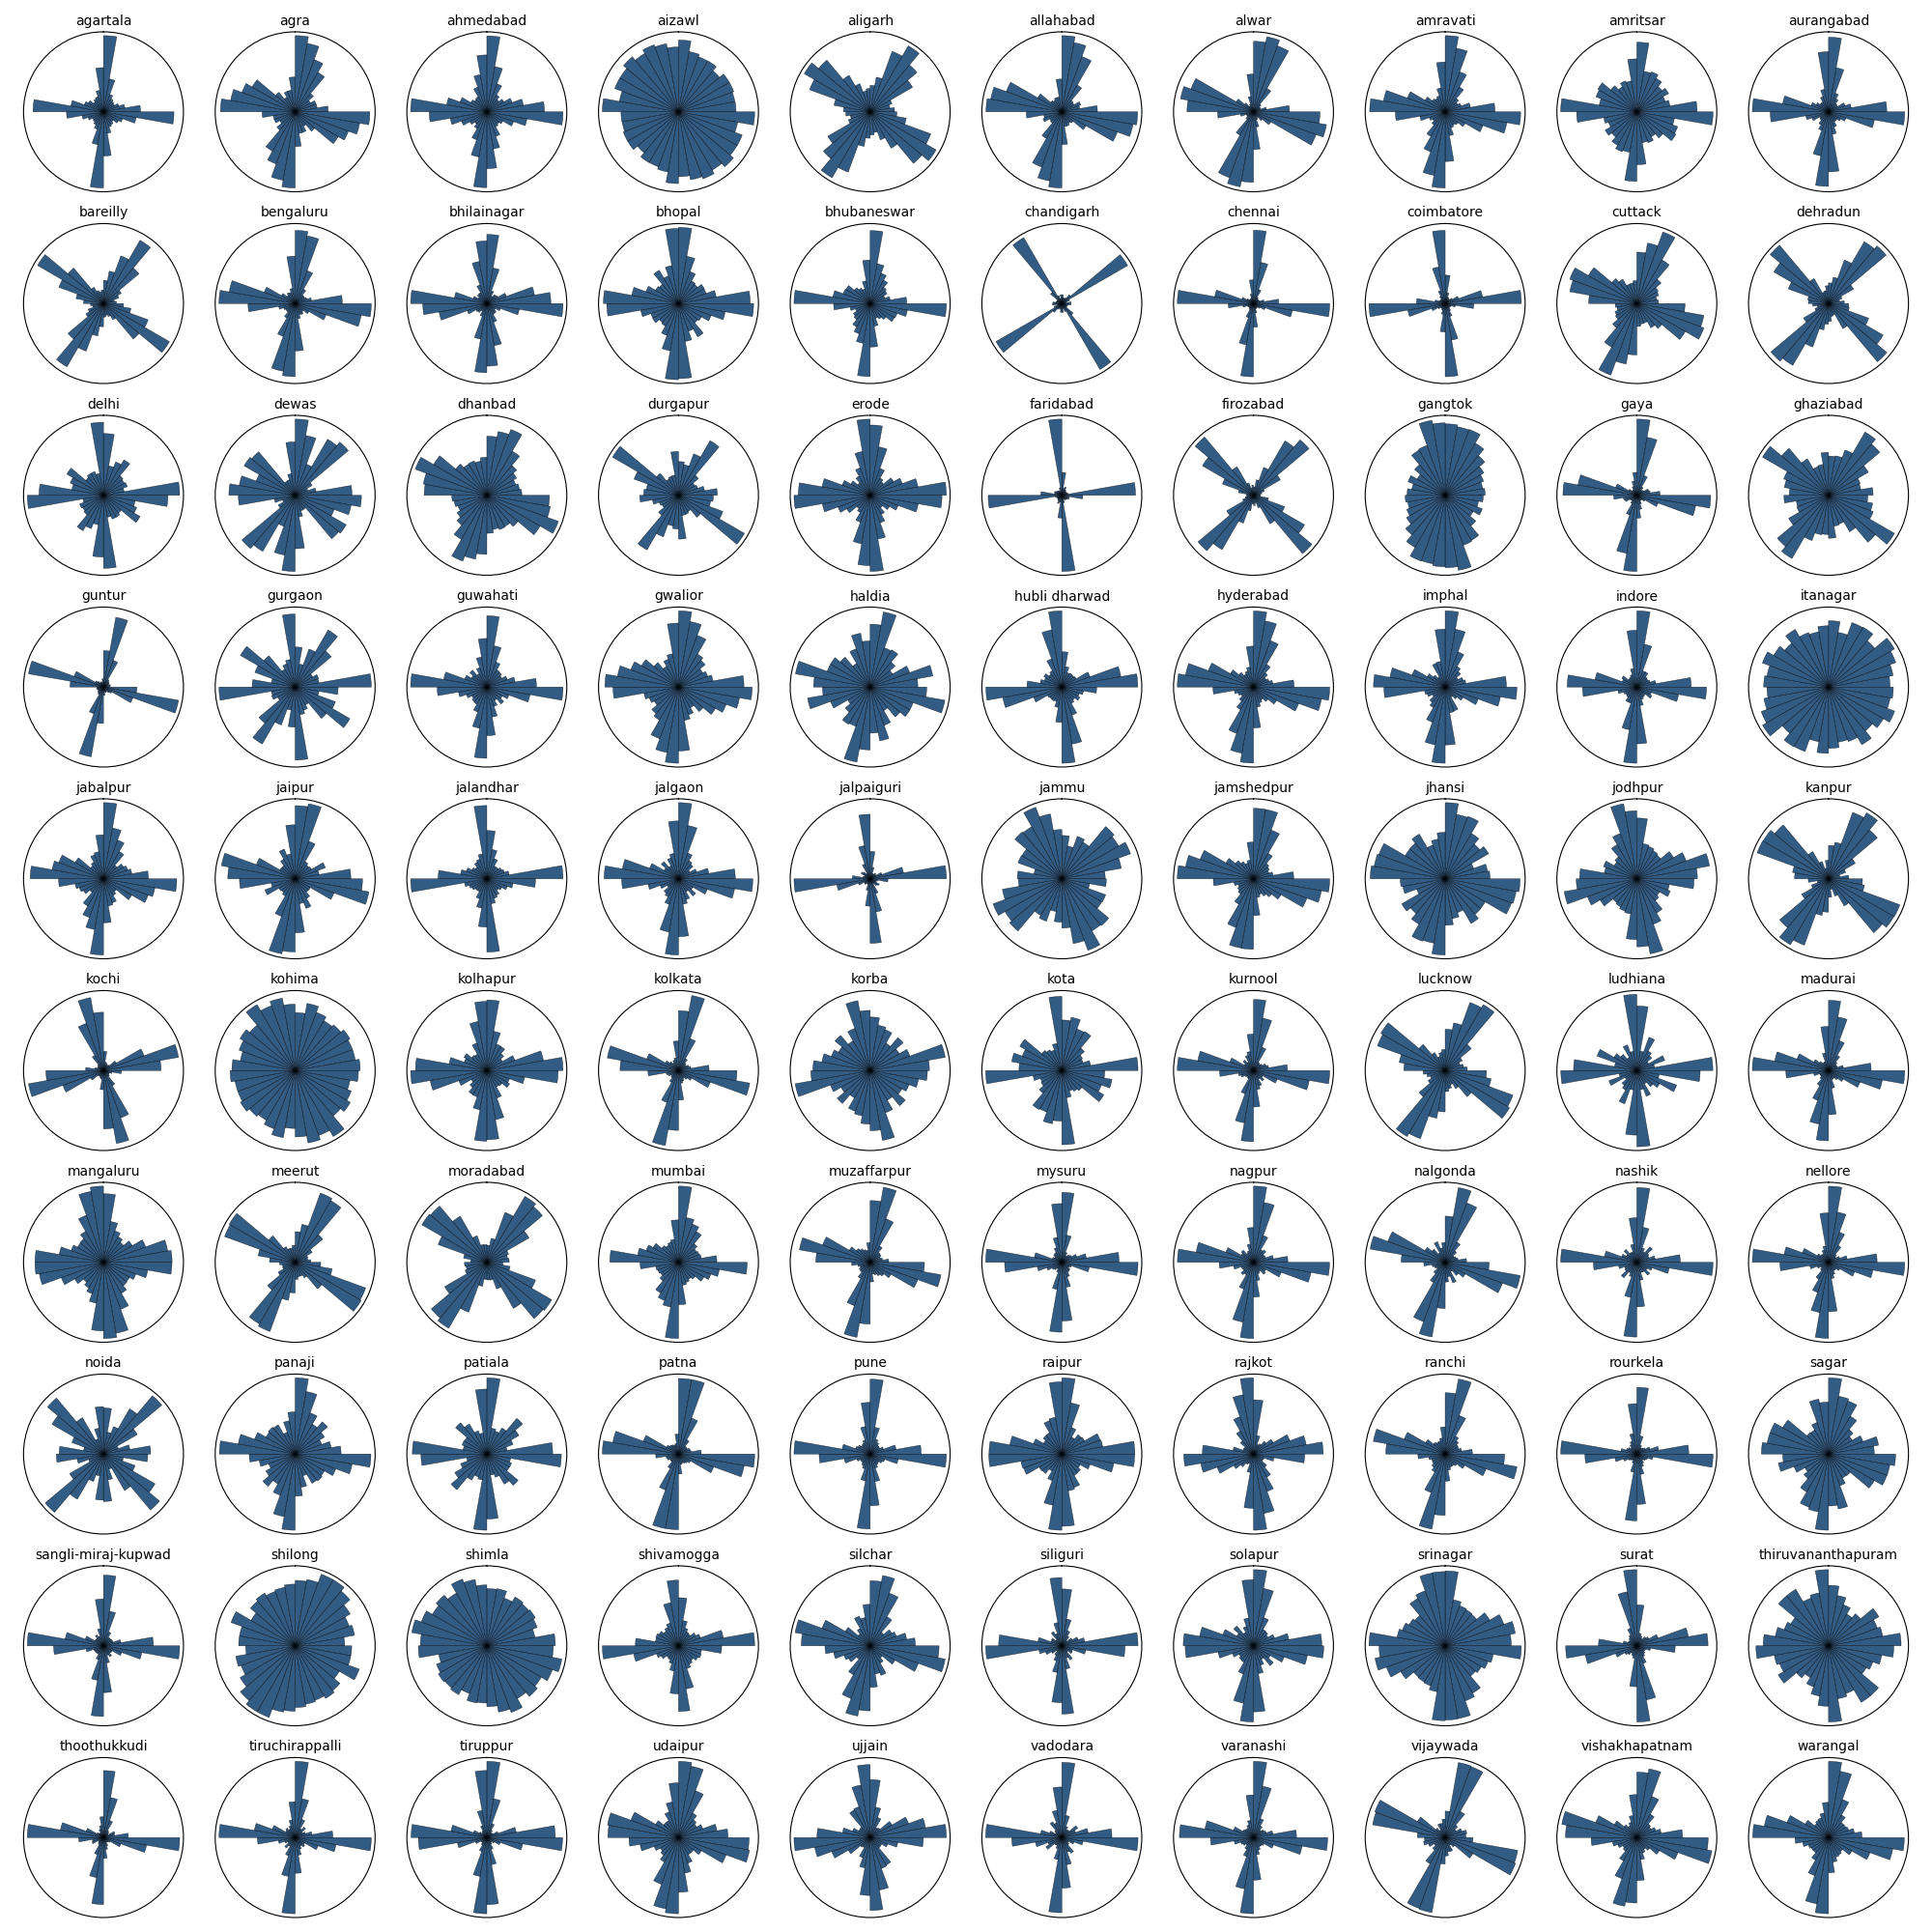

The file beside this chart, header and first rows:
, city, oe
0, agartala, 3.389
1, agra, 3.453
2, ahmedabad, 3.444
3, aizawl, 3.576
4, aligarh, 3.475
5, allahabad, 3.363
6, alwar, 3.255
7, amravati, 3.419
8, amritsar, 3.507
9, aurangabad, 3.32
10, bareilly, 3.384
11, bengaluru, 3.307
12, bhilainagar, 3.327
13, bhopal, 3.487
14, bhubaneswar, 3.458
15, chandigarh, 2.892
16, chennai, 3.129
17, coimbatore, 3.155
18, cuttack, 3.472
19, dehradun, 3.368
20, delhi, 3.411
21, dewas, 3.434
22, dhanbad, 3.535
23, durgapur, 3.466
24, erode, 3.454
25, faridabad, 2.897
26, firozabad, 3.245
27, gangtok, 3.537
28, gaya, 3.205
29, ghaziabad, 3.525
30, guntur, 3.091
31, gurgaon, 3.414
32, guwahati, 3.446
33, gwalior, 3.517
34, haldia, 3.527
35, hubli dharwad, 3.407
36, hyderabad, 3.408
37, imphal, 3.407
38, indore, 3.326
39, itanagar, 3.577
40, jabalpur, 3.48
41, jaipur, 3.429
42, jalandhar, 3.341
43, jalgaon, 3.411
44, jalpaiguri, 3.161
45, jammu, 3.542
46, jamshedpur, 3.426
47, jhansi, 3.548
48, jodhpur, 3.524
49, kanpur, 3.406
50, kochi, 3.195
51, kohima, 3.577
52, kolhapur, 3.449
53, kolkata, 3.281
54, korba, 3.547
55, kota, 3.499
56, kurnool, 3.313
57, lucknow, 3.424
58, ludhiana, 3.322
59, madurai, 3.324
... 40 more rows
